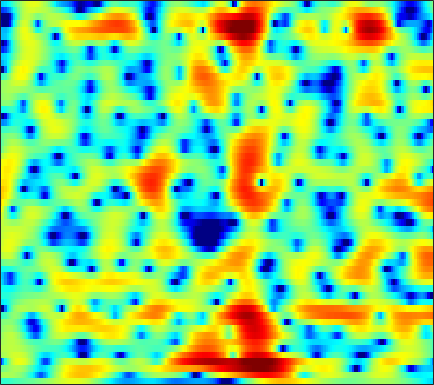

Source data for this figure (header and first rows):
-2.7419, -2.729, -2.6647, -2.5523, -2.4405, -2.2705, -2.0763, -1.926, -1.733, -1.5514, -1.3899, -1.2748, -1.1226, -0.97284, -0.857, -0.69508, -0.51862, -0.37252, -0.15997, 0.08204, 0.34895, 0.5625, 0.86688, 1.1823
1.261, 1.308, 1.343, 1.34, 1.31, 1.225, 1.077, 0.9131, 0.6189, 0.2171, -0.3101, -0.8038, -1.616, -2.637, -3.571, -5.08, -6.897, -8.372, -9.916, -9.79, -7.947, -6.224, -4.057, -2.193
-0.4987, -0.2827, 0.09336, 0.5121, 0.8136, 1.15, 1.378, 1.456, 1.422, 1.22, 0.8393, 0.4381, -0.2449, -1.099, -1.839, -2.923, -4.035, -4.791, -5.511, -5.684, -5.266, -4.629, -3.529, -2.305
-11.6, -7.328, -3.405, -0.8285, 0.5494, 1.874, 2.758, 3.187, 3.484, 3.499, 3.26, 2.919, 2.258, 1.359, 0.5224, -0.8143, -2.431, -3.844, -6.032, -8.523, -10.61, -10.75, -8.741, -6.107
1.116, 1.237, 1.52, 1.876, 2.143, 2.445, 2.654, 2.738, 2.739, 2.602, 2.323, 2.012, 1.461, 0.7603, 0.1399, -0.8063, -1.862, -2.705, -3.844, -4.863, -5.524, -5.654, -5.356, -4.692
1.609, 1.7, 1.82, 1.922, 1.974, 2, 1.966, 1.903, 1.76, 1.546, 1.265, 1.011, 0.6285, 0.2153, -0.1066, -0.5358, -0.943, -1.221, -1.54, -1.788, -1.954, -2.033, -2.089, -2.115
1.093, 1.395, 1.704, 1.899, 1.972, 1.971, 1.846, 1.674, 1.342, 0.9082, 0.3953, -0.02335, -0.5908, -1.127, -1.484, -1.85, -2.056, -2.087, -1.973, -1.731, -1.416, -1.167, -0.8541, -0.5964
0.4672, 1.071, 1.637, 1.952, 2.042, 1.981, 1.712, 1.369, 0.7122, -0.1622, -1.277, -2.287, -3.877, -5.779, -7.341, -9.238, -9.834, -8.992, -6.962, -4.863, -3.042, -1.893, -0.608, 0.4296
-0.0897, 0.435, 0.906, 1.136, 1.143, 0.9428, 0.4977, 0.004546, -0.8596, -1.993, -3.421, -4.688, -6.65, -8.858, -10.6, -12.7, -13.25, -11.98, -9.225, -6.489, -4.137, -2.626, -0.9073, 0.5013
-0.1609, 0.03715, 0.2436, 0.3737, 0.3716, 0.1863, -0.2389, -0.7275, -1.662, -2.991, -4.757, -6.411, -9.098, -12.13, -13.89, -13.7, -11.28, -9.236, -6.746, -4.577, -2.719, -1.505, -0.1069, 1.05
-2.522, -2.431, -1.888, -1.085, -0.4921, 0.1227, 0.4397, 0.4379, 0.1113, -0.5593, -1.578, -2.599, -4.329, -6.133, -6.924, -6.593, -5.07, -3.68, -1.963, -0.5459, 0.5656, 1.203, 1.788, 2.089
-21.38, -17.23, -8.773, -4.756, -2.844, -1.054, 0.1508, 0.7623, 1.267, 1.507, 1.548, 1.49, 1.378, 1.293, 1.302, 1.402, 1.633, 1.862, 2.182, 2.432, 2.541, 2.478, 2.118, 1.359
-4.671, -4.629, -4.158, -3.343, -2.668, -1.804, -1.056, -0.575, -0.03392, 0.3693, 0.6353, 0.7994, 1.001, 1.154, 1.236, 1.341, 1.458, 1.538, 1.619, 1.654, 1.607, 1.495, 1.22, 0.7842
-3.086, -3.107, -3.068, -2.903, -2.698, -2.347, -1.978, -1.697, -1.335, -1.011, -0.7371, -0.5755, -0.4277, -0.3312, -0.2831, -0.2111, -0.1268, -0.04786, 0.1001, 0.3036, 0.5346, 0.7131, 0.9522, 1.161
-3.466, -3.737, -4.015, -4.199, -4.201, -3.991, -3.557, -3.154, -2.619, -2.146, -1.765, -1.611, -1.623, -1.819, -2.054, -2.447, -2.828, -2.96, -2.782, -2.172, -1.242, -0.4583, 0.5709, 1.488
-5.015, -6.051, -7.825, -9.888, -10.94, -10.23, -7.901, -6.152, -4.259, -2.938, -2.173, -1.908, -1.953, -2.535, -3.408, -5.369, -8.704, -12.85, -16.58, -9.371, -4.579, -2.132, 0.2298, 1.941
-5.61, -6.424, -8.152, -10.36, -11.66, -10.81, -8.001, -6.068, -4.06, -2.633, -1.77, -1.426, -1.236, -1.452, -1.859, -2.624, -3.51, -4.033, -3.974, -2.886, -1.247, -0.007411, 1.451, 2.619
-3.974, -3.696, -3.562, -3.464, -3.356, -3.134, -2.727, -2.373, -1.93, -1.561, -1.254, -1.056, -0.8828, -0.7444, -0.6279, -0.4305, -0.2258, -0.01186, 0.3927, 0.8941, 1.449, 1.85, 2.312, 2.644
-1.105, -0.6428, -0.2097, -0.01225, 0.03856, -0.02601, -0.2749, -0.5596, -1.054, -1.699, -2.31, -2.632, -2.79, -2.438, -1.908, -1.072, -0.2069, 0.4078, 1.103, 1.665, 2.077, 2.286, 2.422, 2.364
1.644, 2.035, 2.396, 2.491, 2.389, 2.023, 1.3, 0.4931, -1.027, -3.276, -6.793, -10.87, -16.41, -10.36, -6.609, -3.445, -1.367, -0.2713, 0.7225, 1.343, 1.669, 1.771, 1.739, 1.526
2.543, 3, 3.375, 3.529, 3.467, 3.143, 2.554, 1.898, 0.7378, -0.7238, -2.413, -3.535, -4.349, -3.921, -3.124, -1.982, -1.036, -0.5848, -0.2651, -0.2582, -0.5037, -0.8187, -1.344, -1.863
2.213, 2.719, 3.169, 3.428, 3.494, 3.411, 3.171, 2.889, 2.398, 1.852, 1.289, 0.8819, 0.4562, 0.1563, -0.03935, -0.282, -0.6157, -1.008, -1.737, -2.79, -4.221, -5.584, -7.731, -9.899
1.901, 2.313, 2.74, 2.996, 3.108, 3.158, 3.094, 3, 2.81, 2.555, 2.269, 2.016, 1.658, 1.224, 0.8573, 0.2691, -0.5027, -1.195, -2.378, -3.922, -5.954, -7.907, -11.35, -16.04
1.868, 2.087, 2.282, 2.382, 2.41, 2.421, 2.412, 2.396, 2.375, 2.32, 2.227, 2.135, 1.918, 1.615, 1.316, 0.7885, 0.1263, -0.4862, -1.464, -2.626, -3.966, -5.051, -6.51, -7.803
2.202, 2.051, 1.705, 1.331, 1.071, 0.8355, 0.8154, 0.9178, 1.183, 1.518, 1.804, 1.981, 2.09, 2.092, 1.985, 1.712, 1.308, 0.885, 0.2233, -0.5667, -1.472, -2.208, -3.238, -4.328
2.99, 2.171, 0.7189, -1.11, -2.59, -4.092, -4.029, -3.035, -1.394, 0.07043, 1.21, 1.812, 2.402, 2.725, 2.821, 2.801, 2.593, 2.353, 1.917, 1.36, 0.7007, 0.1306, -0.7495, -1.788
4.026, 2.85, 0.7507, -2.342, -5.557, -11.12, -10, -6.448, -3.038, -0.903, 0.5024, 1.228, 1.9, 2.251, 2.389, 2.394, 2.237, 2.058, 1.711, 1.316, 0.8969, 0.5672, 0.0888, -0.4515
5.006, 4.263, 3.058, 1.71, 0.7169, -0.3655, -1.013, -1.163, -1.123, -0.9049, -0.7297, -0.5294, -0.3737, -0.2675, -0.2838, -0.4885, -0.8437, -1.272, -1.881, -2.43, -2.727, -2.689, -2.33, -1.841
5.885, 5.495, 4.788, 3.896, 3.096, 1.917, 0.5768, -0.4516, -1.966, -3.332, -4.291, -4.546, -4.416, -3.947, -3.777, -3.857, -4.531, -5.546, -7.64, -10.98, -13.92, -12.12, -7.882, -4.749
5.897, 5.794, 5.386, 4.641, 3.842, 2.436, 0.522, -1.364, -4.779, -10.18, -22.23, -19.37, -11.03, -7.674, -6.43, -5.595, -5.663, -6.075, -7.303, -8.819, -9.566, -8.711, -6.325, -3.966
4.779, 5.014, 4.966, 4.544, 3.981, 2.886, 1.399, 0.02237, -2.056, -4.257, -5.922, -6.607, -6.568, -6.223, -5.871, -5.548, -5.251, -5.112, -4.917, -4.622, -4.142, -3.649, -2.852, -1.996
3.999, 4.432, 4.678, 4.577, 4.292, 3.634, 2.72, 1.869, 0.5935, -0.8445, -2.274, -3.397, -4.787, -6.107, -6.874, -7.467, -7.256, -6.763, -5.75, -4.761, -3.865, -3.28, -2.632, -2.096
3.978, 4.394, 4.743, 4.815, 4.705, 4.322, 3.699, 3.047, 1.971, 0.5881, -1.11, -2.657, -5.346, -9.037, -13.46, -23.58, -15.99, -11.54, -7.955, -5.88, -4.607, -4.001, -3.556, -3.392
3.398, 3.842, 4.283, 4.521, 4.553, 4.413, 4.023, 3.588, 2.78, 1.743, 0.4243, -0.7434, -2.512, -4.529, -5.899, -7.129, -7.091, -6.474, -5.426, -4.634, -4.241, -4.254, -4.696, -5.669
1.489, 2.186, 2.92, 3.429, 3.656, 3.761, 3.644, 3.437, 2.98, 2.38, 1.633, 1.024, 0.1776, -0.6195, -1.145, -1.665, -2.007, -2.114, -2.269, -2.47, -2.869, -3.387, -4.489, -6.251
-0.9657, 0.1532, 1.257, 2.019, 2.396, 2.66, 2.716, 2.613, 2.353, 1.951, 1.475, 1.1, 0.5916, 0.1791, -0.09199, -0.3401, -0.4844, -0.5657, -0.668, -0.8258, -1.111, -1.432, -2.03, -2.804
-1.573, -0.6282, 0.3203, 0.9734, 1.287, 1.503, 1.488, 1.334, 0.9756, 0.4393, -0.1817, -0.6828, -1.243, -1.632, -1.702, -1.563, -1.182, -0.853, -0.3695, 0.02326, 0.2924, 0.4029, 0.4332, 0.343
-1.018, -0.6806, -0.252, 0.05221, 0.199, 0.2526, 0.07776, -0.1913, -0.8404, -1.807, -3.179, -4.474, -6.435, -7.977, -7.942, -6.282, -4.114, -2.638, -1.031, 0.1919, 1.1, 1.599, 2.065, 2.341
-2.337, -2.384, -2.271, -2.015, -1.805, -1.627, -1.622, -1.805, -2.36, -3.315, -4.9, -6.579, -9.997, -14.8, -14.77, -9.482, -5.424, -3.199, -1.038, 0.5426, 1.675, 2.299, 2.887, 3.255
-7.673, -8.253, -7.69, -6.219, -5.17, -4.075, -3.376, -3.147, -3.092, -3.304, -3.717, -4.049, -4.382, -4.399, -3.973, -2.969, -1.668, -0.609, 0.6188, 1.664, 2.438, 2.854, 3.198, 3.343
-14.59, -19.77, -13.46, -8.621, -6.552, -4.819, -3.952, -3.682, -3.557, -3.632, -3.507, -3.272, -2.633, -1.775, -1.046, 0.009539, 1.028, 1.736, 2.523, 3.092, 3.437, 3.525, 3.41, 3.038
-3.471, -3.616, -3.415, -2.927, -2.564, -2.428, -2.812, -3.456, -4.998, -7.013, -8.217, -7.321, -4.664, -1.999, -0.4081, 1.33, 2.646, 3.36, 4.068, 4.419, 4.439, 4.215, 3.571, 2.464
-0.06691, 0.1661, 0.3222, 0.3146, 0.1689, -0.3342, -1.26, -2.353, -4.592, -7.845, -10.61, -9.176, -5.217, -2.051, -0.3195, 1.391, 2.589, 3.203, 3.729, 3.944, 3.816, 3.494, 2.724, 1.49
0.234, 0.5649, 0.8492, 0.9382, 0.8606, 0.6213, 0.1955, -0.2594, -0.8861, -1.432, -1.705, -1.605, -1.153, -0.4894, 0.02575, 0.5921, 1.022, 1.265, 1.424, 1.468, 1.379, 1.215, 0.8435, 0.2903
0.6478, 0.8781, 1.133, 1.32, 1.414, 1.473, 1.436, 1.365, 1.221, 1.035, 0.8222, 0.6701, 0.4444, 0.1531, -0.09863, -0.505, -0.9608, -1.267, -1.555, -1.661, -1.549, -1.396, -1.189, -1.046
0.6562, 0.7451, 0.9914, 1.37, 1.704, 2.107, 2.442, 2.634, 2.738, 2.684, 2.47, 2.162, 1.549, 0.6452, -0.2784, -1.85, -3.864, -5.604, -7.414, -7.429, -5.948, -4.702, -3.338, -2.387
-2.4, -2.467, -1.674, -0.3673, 0.6486, 1.865, 2.841, 3.379, 3.864, 4.07, 3.986, 3.715, 3.046, 1.978, 0.856, -1.239, -4.307, -7.528, -13.34, -12.53, -7.848, -5.609, -3.801, -2.843
-18.23, -20.82, -8.916, -4.177, -1.879, 0.3437, 1.927, 2.803, 3.662, 4.175, 4.357, 4.304, 3.97, 3.327, 2.659, 1.547, 0.269, -0.7049, -1.724, -2.244, -2.355, -2.325, -2.402, -2.845
-6.369, -6.495, -5.554, -3.911, -2.596, -0.9536, 0.4554, 1.347, 2.305, 2.999, 3.429, 3.599, 3.618, 3.41, 3.131, 2.642, 2.049, 1.555, 0.9052, 0.2815, -0.3612, -0.8856, -1.698, -2.782
-5.566, -5.757, -5.357, -4.414, -3.507, -2.159, -0.8416, 0.07262, 1.101, 1.925, 2.543, 2.857, 3.095, 3.142, 3.054, 2.814, 2.452, 2.121, 1.586, 0.9799, 0.3168, -0.2363, -1.03, -1.89
-10.7, -11.47, -10.28, -7.813, -5.949, -3.763, -1.931, -0.774, 0.5124, 1.518, 2.26, 2.65, 2.981, 3.121, 3.111, 2.94, 2.63, 2.326, 1.826, 1.216, 0.5336, -0.01017, -0.7644, -1.47
-14.74, -17.7, -13.75, -9.129, -6.538, -3.914, -1.851, -0.5838, 0.797, 1.847, 2.592, 2.982, 3.276, 3.338, 3.267, 3.028, 2.655, 2.287, 1.729, 1.058, 0.2318, -0.4864, -1.587, -2.751
-6.114, -6.422, -6.086, -5.023, -3.918, -2.295, -0.6879, 0.394, 1.639, 2.6, 3.251, 3.529, 3.603, 3.358, 2.997, 2.407, 1.776, 1.348, 0.8316, 0.348, -0.3338, -1.122, -2.747, -5.495
-6.249, -6.686, -6.702, -5.856, -4.751, -2.915, -1.017, 0.2866, 1.776, 2.875, 3.512, 3.641, 3.347, 2.472, 1.392, -0.6184, -2.835, -3.753, -3.219, -1.865, -0.8726, -0.6011, -0.8434, -1.719
-15.39, -17.18, -18.4, -16.43, -12.81, -7.968, -4.234, -2.014, 0.1857, 1.701, 2.569, 2.795, 2.518, 1.483, 0.1061, -2.896, -7.744, -10.92, -7.136, -3.084, -0.7433, 0.3326, 1.145, 1.551
-27.69, -24.27, -21.6, -18.52, -14.57, -9.589, -5.748, -3.491, -1.187, 0.4451, 1.519, 2, 2.21, 1.978, 1.554, 0.8423, 0.1736, -0.07613, 0.02751, 0.4858, 1.021, 1.359, 1.659, 1.796
-10.73, -10.85, -10.26, -8.939, -7.654, -5.688, -3.746, -2.384, -0.7891, 0.5038, 1.474, 2.008, 2.47, 2.689, 2.726, 2.653, 2.498, 2.35, 2.167, 1.959, 1.72, 1.475, 1.071, 0.5528
-5.621, -5.566, -5.221, -4.55, -3.894, -2.881, -1.782, -0.9616, 0.08035, 1.022, 1.818, 2.298, 2.797, 3.13, 3.279, 3.322, 3.219, 3.044, 2.672, 2.143, 1.427, 0.7546, -0.3416, -1.67
